Run: headless pygame with SDL's dummy video driver; simulated clock (each Clock.tick advances the game by its frame time, no real sleeping); random seed 0; keys injected as events and as key.get_pressed() state; no mouse input.
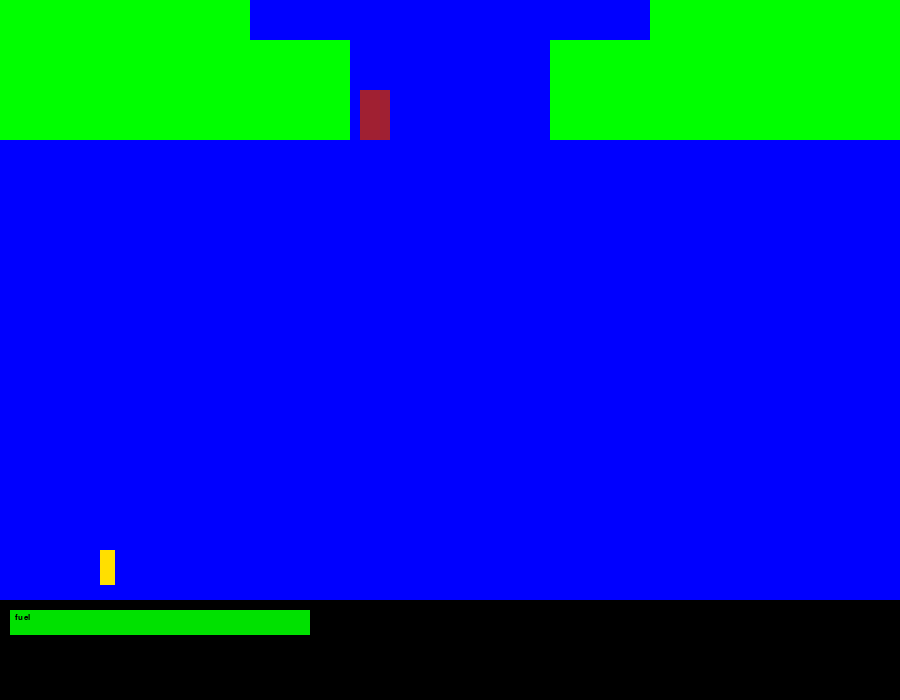
Frame 1 of 3 · flips 1–60 · no input
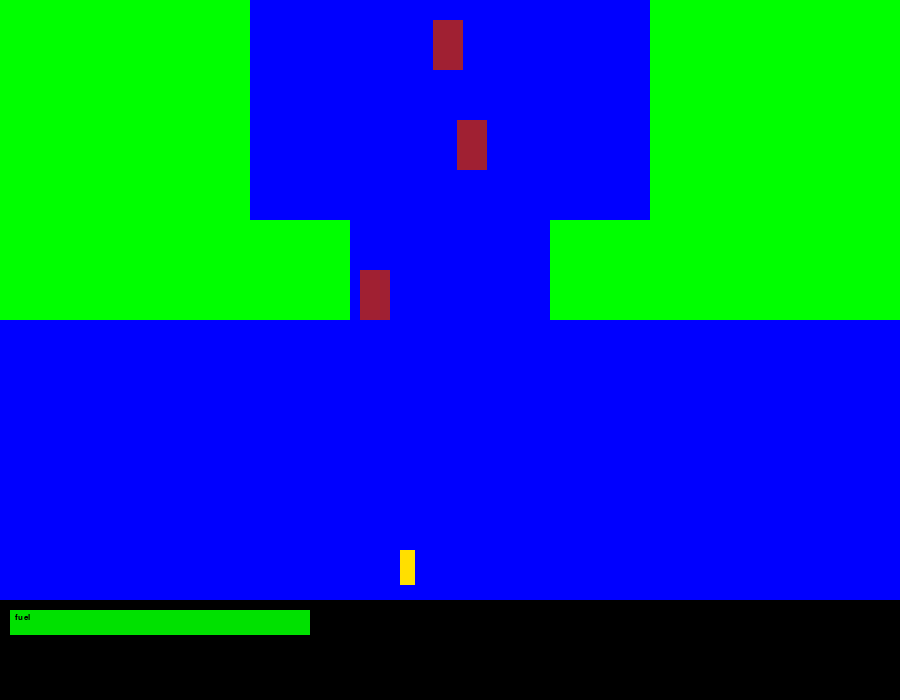
Frame 2 of 3 · flips 61–180 · tapped SPACE, RETURN · held RIGHT (→), D
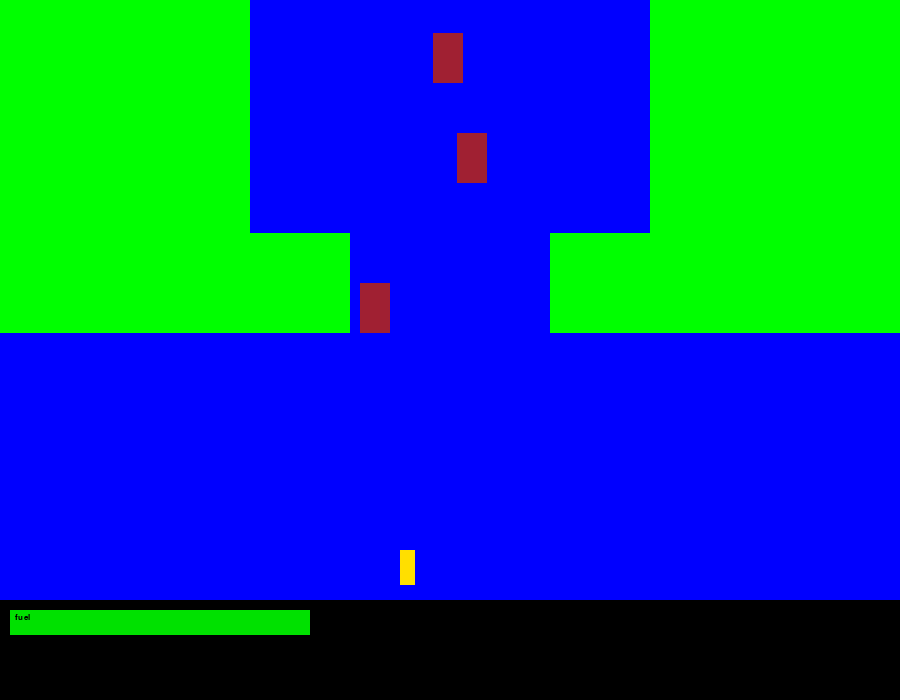
Frame 3 of 3 · flips 181–300 · held DOWN (↓), S

The pygame program that drew these frames:

import pygame
import random
import sys

pygame.init()
okno=pygame.display.set_mode(size=(900,700))
clock=pygame.time.Clock()
lvl_speed=3
bok = 50*(random.randint(1,8))
lap=1
lvl_length=22*50
petla = 0
#ZMIENNE KOLORÓW ORAZ WYMIATY PASKA PALIWA
BLACK = (0, 0, 0)
GREEN = (0, 225, 0)
YELLOW = (225, 225, 0)
RED = (225, 0, 0)
x = 10
y = 610
wys = 25


umieszczenie_poziom = 100
umieszczenie_pion = 550
szerokosc_obiektu = 15
wysokosc_obiektu = 35
predkosc_samolotu = 5
enemy_speed=3
def pasmo(kolejnosc, zbior):
    pasl=pygame.Rect(0, -50*(kolejnosc), bok*50, 50)
    pasp=pygame.Rect(900-bok*50, -50*(kolejnosc), bok*50, 50)
    zbior.append(pasl)
    zbior.append(pasp)

def enemy(kolejnosc, szer, zbiorwrog, zbiorpali):
    los = random.randint(1,10)
    if los == 1: #heli
        szerter = random.randint(szer*50, 900-(szer+1)*50)
        wrog = pygame.Rect(szerter, -50*(kolejnosc), 30, 30)
        zbiorwrog.append(wrog)
    elif los == 2: #statek
        szerter = random.randint(szer*50, 900-(szer+1)*50-20)
        wrog = pygame.Rect(szerter, -50*(kolejnosc), 70, 25)
        zbiorwrog.append(wrog)
    elif los == 8 or los == 7: #fuel
        szerter = random.randint(szer*50, 900-(szer+1)*50)
        #szerokość losowana z szer*50 od lewej (lewy bok ściany) do prawego boku ściany (900-szer*50)
        wrog = pygame.Rect(szerter, -50*(kolejnosc), 30, 50)
        zbiorpali.append(wrog)
        print(los)


blocks=[]
wrog=[]
fuel=[]
a=2
b=20
c=22
for i in range(a):
    bok = 7
    pasmo(i, blocks)
    enemy(i, bok, wrog, fuel)
for i in range(a, b):
    bok = 5
    pasmo(i, blocks)
    enemy(i, bok, wrog, fuel)
for i in range(b, c):
    bok = 7
    pasmo(i, blocks)
    enemy(i, bok, wrog, fuel)


for _ in range(30):
    los = random.randint(1,8)
    b = c+los
    for i in range(c, b):
        bok = random.randint(1,8)
        pasmo(i, blocks)
        enemy(i, bok, wrog, fuel)
    los = random.randint(1,8)
    c = b+los
    for i in range(b, c):
        bok = random.randint(1,8)
        pasmo(i, blocks)
        enemy(i, bok, wrog, fuel)

trwanie_gry=True

while trwanie_gry:
    for event in pygame.event.get():
        if event.type == pygame.QUIT:
            trwanie_gry = False
    przyciski = pygame.key.get_pressed()
    if przyciski[pygame.K_LEFT] and umieszczenie_poziom>0:
        umieszczenie_poziom-= predkosc_samolotu
    if przyciski[pygame.K_RIGHT] and umieszczenie_poziom<900-szerokosc_obiektu:
        umieszczenie_poziom += predkosc_samolotu
    if przyciski[pygame.K_UP]:
        lvl_speed+=0.2
    if przyciski[pygame.K_DOWN] and lvl_speed>=1:
        lvl_speed-=0.2
    okno.fill((0, 0, 255))
    samolot=pygame.draw.rect(okno, (255, 223, 0), (umieszczenie_poziom, umieszczenie_pion, szerokosc_obiektu, wysokosc_obiektu))


    for block in blocks:
        block.move_ip(0, lvl_speed)
    for enemy in wrog:
        enemy.move_ip(0, lvl_speed)
    for zbiornik in fuel:
        zbiornik.move_ip(0, lvl_speed)


    for block in blocks:
        pygame.draw.rect(okno, (0, 255, 0), block)
        if block.colliderect(samolot):
            trwanie_gry=False
    for enemy in wrog:
        pygame.draw.rect(okno, (0, 100, 100), enemy)
        if enemy.colliderect(samolot):
            trwanie_gry=False

    for zbiornik in fuel:
        pygame.draw.rect(okno, (160, 32, 50), zbiornik)
        kolizja_z_paliwem = zbiornik.colliderect(samolot)
        if kolizja_z_paliwem == True:
            petla = 100



#PĘTLA ZUŻYCIA PALIWA I JEGO DOŁADOWYWANIA
    if petla<150:
        poj = 300
    elif petla <200:
        poj = 290
    elif petla <250:
        poj = 280
    elif petla <300:
        poj = 270
    elif petla <350:
        poj = 260
    elif petla <400:
        poj = 250
    elif petla <450:
        poj = 240
    elif petla <500:
        poj = 230
    elif petla <550:
        poj = 220
    elif petla <600:
        poj = 210
    elif petla <650:
        poj = 200
    elif petla <700:
        poj = 190
    elif petla <750:
        poj = 180
    elif petla <800:
        poj = 170
    elif petla <850:
        poj = 160
    elif petla <900:
        poj = 150
    elif petla <950:
        poj = 140
    elif petla <1000:
        poj = 130
    elif petla <1050:
        poj = 120
    elif petla <1100:
        poj = 110
    elif petla <1150:
        poj = 100
    elif petla <1200:
        poj = 90
    elif petla <1250:
        poj = 80
    elif petla <1300:
        poj = 70
    elif petla <1350:
        poj = 60
    elif petla <1400:
        poj = 50
    elif petla <1450:
        poj = 40
    elif petla <1500:
        poj = 30
    elif petla <1550:
        poj = 20
    elif petla <1600:
        poj = 10
    elif petla <1650:
        exit()
    if poj>150:
        col = GREEN
    elif poj>50:
        col = YELLOW
    else:
        col = RED
    okno.fill(BLACK, (0, 600, okno.get_width(), okno.get_height()//7))
    pygame.draw.rect(okno, col, (x, y, poj, wys))
    font = pygame.font.SysFont ('comicsans',12)
    okno.blit(font.render ('fuel', 1, (BLACK)), (x+5, y+3))
    pygame.display.update()
    petla+=1
    pygame.display.flip()
    clock.tick(40)
